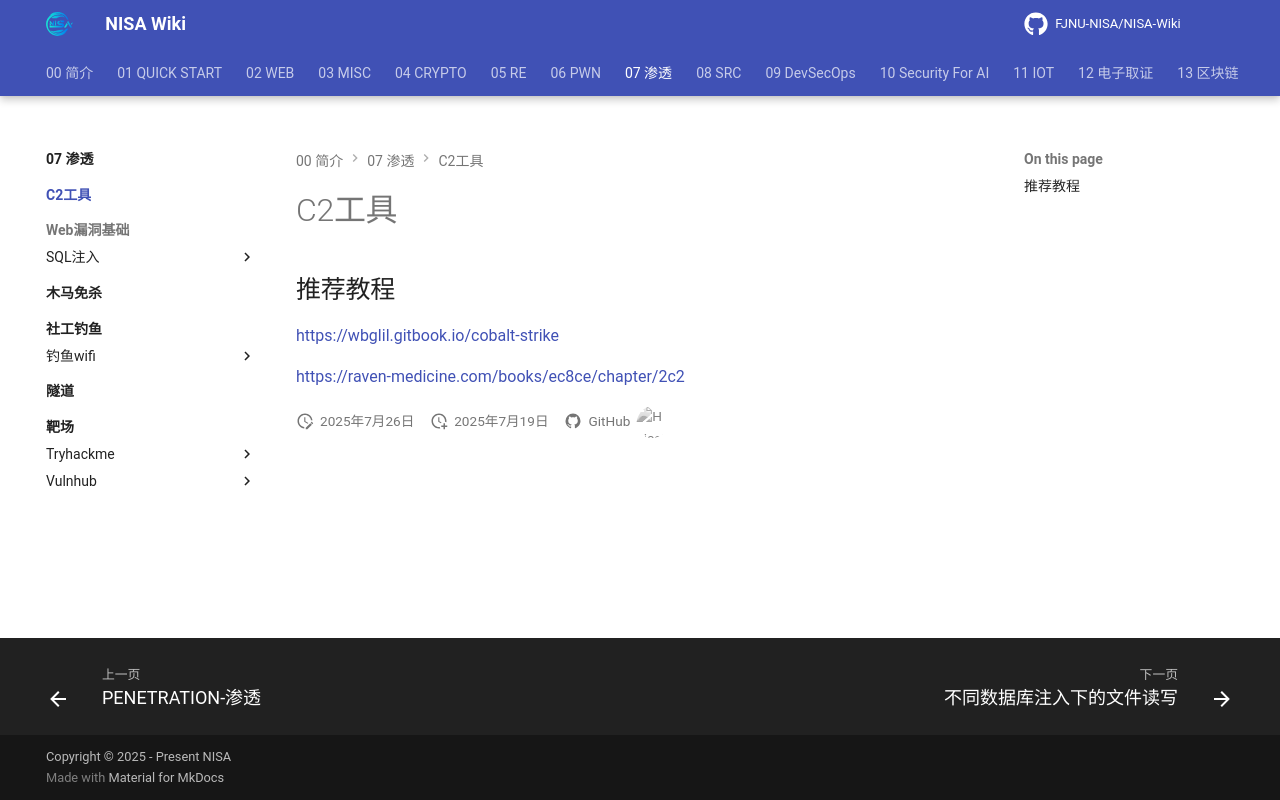

repository: FJNU-NISA/NISA-Wiki · page: 07-渗透/C2工具/index.html · generator: mkdocs

# C2工具

## 推荐教程

[https://wbglil.gitbook.io/cobalt-strike](https://wbglil.gitbook.io/cobalt-strike)

[https://raven-medicine.com/books/ec8ce/chapter/2c2](https://raven-medicine.com/books/ec8ce/chapter/2c2)
